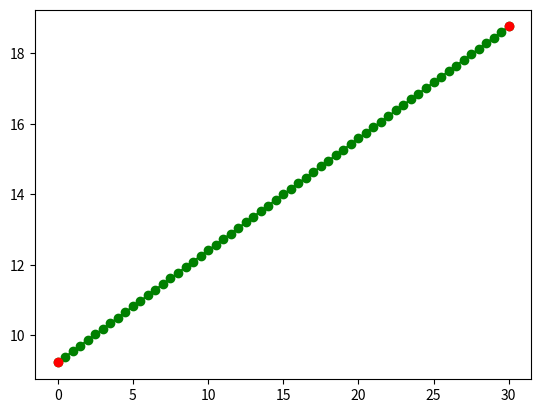

Here is the Python script that generated this plot:
import matplotlib.pyplot as plt
from random import random
import numpy as np
from time import time, time_ns

def random_betwen(min_value : float, max_value : float, decimals : int) -> float:
    return round(random() * (max_value - min_value) + min_value, decimals)

x1 = 0
x2 = 30
step = 0.5

y_max = 20
y_min = 0
decimals = 2
y1 = random_betwen(y_min, y_max, decimals)
y2 = random_betwen(y_min, y_max, decimals)

x = np.arange(x1, x2 + step, step)
print(x)

y = (x * (y2 - y1) + x2 * y1 - x1 * y2) / (-x1 + x2)

print(f"Ponto inicial: ({x1}, {y1})")
print(f"Ponto final:   ({x2}, {y2})")

plt.plot(x, y, '-go')
plt.plot(x1, y1,'ro')
plt.plot(x2, y2,'ro')
plt.show()